Run: headless pygame with SDL's dummy video driver; simulated clock (each Clock.tick advances the game by its frame time, no real sleeping); random seed 0; keys injected as events and as key.get_pressed() state; no mouse input.
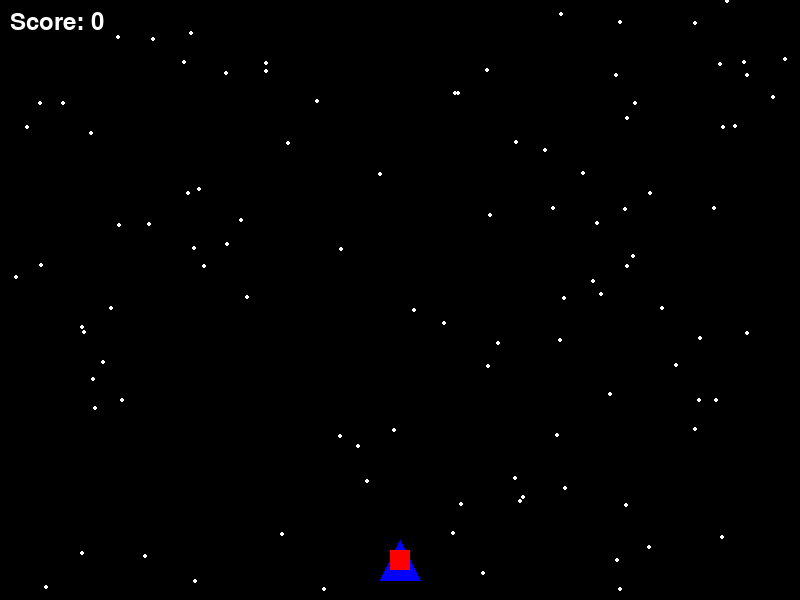
Frame 1 of 4 · flips 1–60 · no input
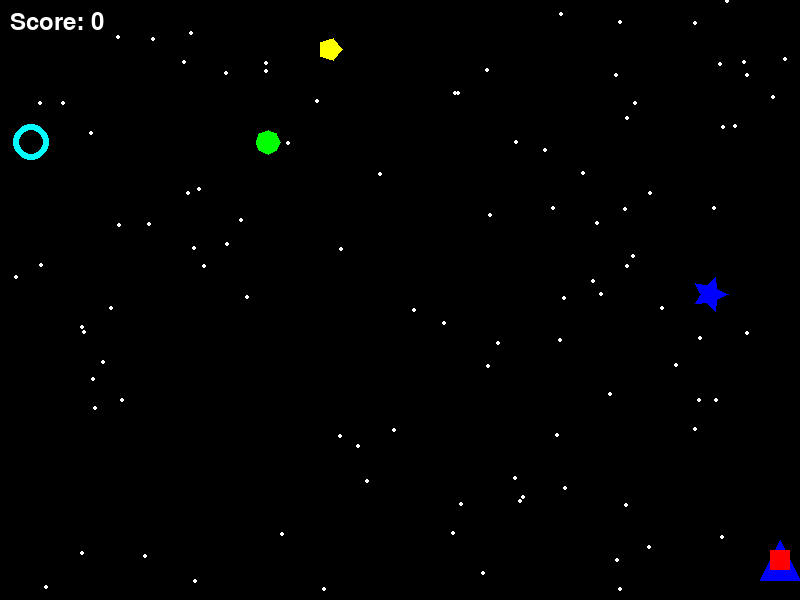
Frame 2 of 4 · flips 61–180 · tapped SPACE, RETURN · held RIGHT (→), D
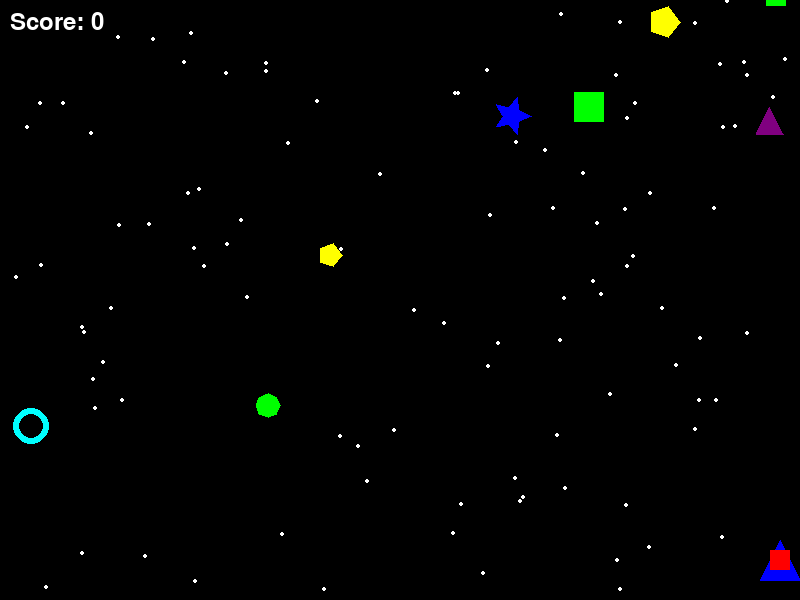
Frame 3 of 4 · flips 181–300 · held DOWN (↓), S
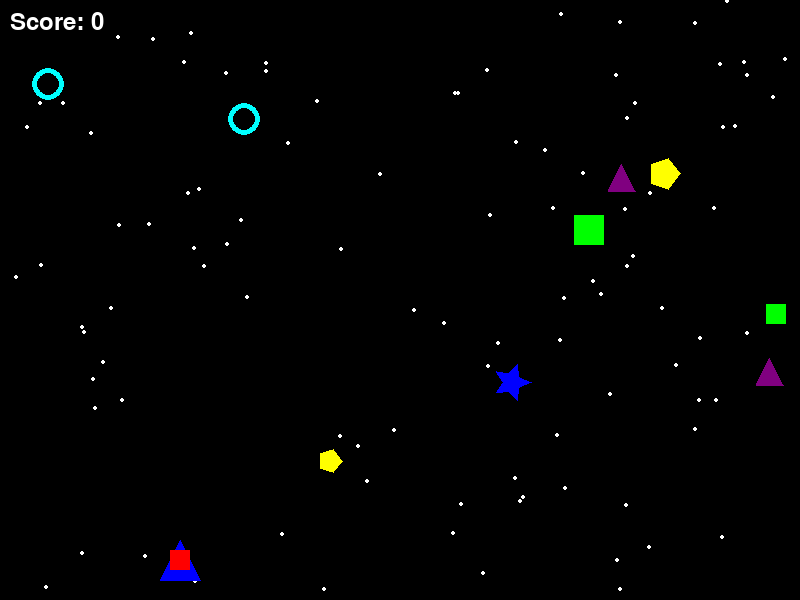
Frame 4 of 4 · flips 301–420 · held LEFT (←), A, UP (↑), W

The pygame program that drew these frames:

import pygame
import random
import math

# Initialize Pygame
pygame.init()

# Screen settings
WIDTH = 800
HEIGHT = 600
screen = pygame.display.set_mode((WIDTH, HEIGHT))
pygame.display.set_caption("Starship Defense")

# Colors
BLACK = (0, 0, 0)
WHITE = (255, 255, 255)
RED = (255, 0, 0)
GREEN = (0, 255, 0)
BLUE = (0, 0, 255)
YELLOW = (255, 255, 0)
PURPLE = (128, 0, 128)
CYAN = (0, 255, 255)

# Starship class
class Starship:
    def __init__(self):
        self.width = 40
        self.height = 40
        self.x = WIDTH // 2 - self.width // 2
        self.y = HEIGHT - 60
        self.speed = 5
        
    def draw(self):
        # Draw colorful starship
        pygame.draw.polygon(screen, BLUE, [(self.x, self.y + self.height),
                                         (self.x + self.width, self.y + self.height),
                                         (self.x + self.width // 2, self.y)])
        pygame.draw.rect(screen, RED, (self.x + 10, self.y + 10, 20, 20))
        
    def move(self, direction):
        if direction == "left" and self.x > 0:
            self.x -= self.speed
        if direction == "right" and self.x < WIDTH - self.width:
            self.x += self.speed

# Rocket class
class Rocket:
    def __init__(self, x, y):
        self.x = x
        self.y = y
        self.speed = 7
        self.radius = 5
        
    def move(self):
        self.y -= self.speed
        
    def draw(self):
        pygame.draw.circle(screen, YELLOW, (self.x, self.y), self.radius)

# Alien classes (10 different types)
class Alien:
    def __init__(self):
        self.x = random.randint(0, WIDTH - 30)
        self.y = random.randint(-150, -50)
        self.speed = random.uniform(1, 3)
        self.type = random.randint(1, 10)
        self.size = random.randint(20, 40)
    
    def move(self):
        self.y += self.speed
    
    def draw(self):
        if self.type == 1:  # Circle
            pygame.draw.circle(screen, RED, (self.x, self.y), self.size // 2)
        elif self.type == 2:  # Square
            pygame.draw.rect(screen, GREEN, (self.x, self.y, self.size, self.size))
        elif self.type == 3:  # Triangle
            pygame.draw.polygon(screen, PURPLE, [(self.x, self.y + self.size),
                                               (self.x + self.size, self.y + self.size),
                                               (self.x + self.size // 2, self.y)])
        elif self.type == 4:  # Diamond
            pygame.draw.polygon(screen, CYAN, [(self.x + self.size // 2, self.y),
                                             (self.x + self.size, self.y + self.size // 2),
                                             (self.x + self.size // 2, self.y + self.size),
                                             (self.x, self.y + self.size // 2)])
        elif self.type == 5:  # Pentagon
            points = []
            for i in range(5):
                angle = 2 * math.pi * i / 5
                points.append((self.x + self.size // 2 * math.cos(angle) + self.size // 2,
                             self.y + self.size // 2 * math.sin(angle) + self.size // 2))
            pygame.draw.polygon(screen, YELLOW, points)
        elif self.type == 6:  # Star
            points = []
            for i in range(10):
                angle = 2 * math.pi * i / 10
                radius = self.size // 2 if i % 2 == 0 else self.size // 4
                points.append((self.x + radius * math.cos(angle) + self.size // 2,
                             self.y + radius * math.sin(angle) + self.size // 2))
            pygame.draw.polygon(screen, BLUE, points)
        elif self.type == 7:  # Hexagon
            points = []
            for i in range(6):
                angle = 2 * math.pi * i / 6
                points.append((self.x + self.size // 2 * math.cos(angle) + self.size // 2,
                             self.y + self.size // 2 * math.sin(angle) + self.size // 2))
            pygame.draw.polygon(screen, RED, points)
        elif self.type == 8:  # Octagon
            points = []
            for i in range(8):
                angle = 2 * math.pi * i / 8
                points.append((self.x + self.size // 2 * math.cos(angle) + self.size // 2,
                             self.y + self.size // 2 * math.sin(angle) + self.size // 2))
            pygame.draw.polygon(screen, GREEN, points)
        elif self.type == 9:  # Cross
            pygame.draw.rect(screen, PURPLE, (self.x, self.y + self.size // 4, self.size, self.size // 2))
            pygame.draw.rect(screen, PURPLE, (self.x + self.size // 4, self.y, self.size // 2, self.size))
        elif self.type == 10:  # Ring
            pygame.draw.circle(screen, CYAN, (self.x + self.size // 2, self.y + self.size // 2), self.size // 2)
            pygame.draw.circle(screen, BLACK, (self.x + self.size // 2, self.y + self.size // 2), self.size // 3)

# Create star background
stars = [(random.randint(0, WIDTH), random.randint(0, HEIGHT)) for _ in range(100)]

# Game objects
player = Starship()
rockets = []
aliens = []
score = 0
clock = pygame.time.Clock()

# Font
font = pygame.font.Font(None, 36)

# Main game loop
running = True
alien_spawn_timer = 0

while running:
    # Event handling
    for event in pygame.event.get():
        if event.type == pygame.QUIT:
            running = False
        if event.type == pygame.KEYDOWN:
            if event.key == pygame.K_SPACE:
                # Fire multiple rockets (3 at a time)
                rockets.append(Rocket(player.x + player.width // 2 - 10, player.y))
                rockets.append(Rocket(player.x + player.width // 2, player.y))
                rockets.append(Rocket(player.x + player.width // 2 + 10, player.y))

    # Move starship
    keys = pygame.key.get_pressed()
    if keys[pygame.K_LEFT]:
        player.move("left")
    if keys[pygame.K_RIGHT]:
        player.move("right")

    # Spawn aliens
    alien_spawn_timer += 1
    if alien_spawn_timer >= 30:  # Spawn every 30 frames
        aliens.append(Alien())
        alien_spawn_timer = 0

    # Update game objects
    # Move rockets
    for rocket in rockets[:]:
        rocket.move()
        if rocket.y < 0:
            rockets.remove(rocket)

    # Move aliens
    for alien in aliens[:]:
        alien.move()
        if alien.y > HEIGHT:
            aliens.remove(alien)

    # Collision detection
    for rocket in rockets[:]:
        for alien in aliens[:]:
            alien_rect = pygame.Rect(alien.x, alien.y, alien.size, alien.size)
            if alien_rect.collidepoint(rocket.x, rocket.y):
                rockets.remove(rocket)
                aliens.remove(alien)
                score += 10
                break

    # Check if aliens hit player
    player_rect = pygame.Rect(player.x, player.y, player.width, player.height)
    for alien in aliens[:]:
        alien_rect = pygame.Rect(alien.x, alien.y, alien.size, alien.size)
        if player_rect.colliderect(alien_rect):
            running = False

    # Draw everything
    screen.fill(BLACK)
    
    # Draw stars
    for star in stars:
        pygame.draw.circle(screen, WHITE, star, 2)

    # Draw game objects
    player.draw()
    for rocket in rockets:
        rocket.draw()
    for alien in aliens:
        alien.draw()

    # Draw score
    score_text = font.render(f"Score: {score}", True, WHITE)
    screen.blit(score_text, (10, 10))

    # Update display
    pygame.display.flip()
    clock.tick(60)

pygame.quit()
